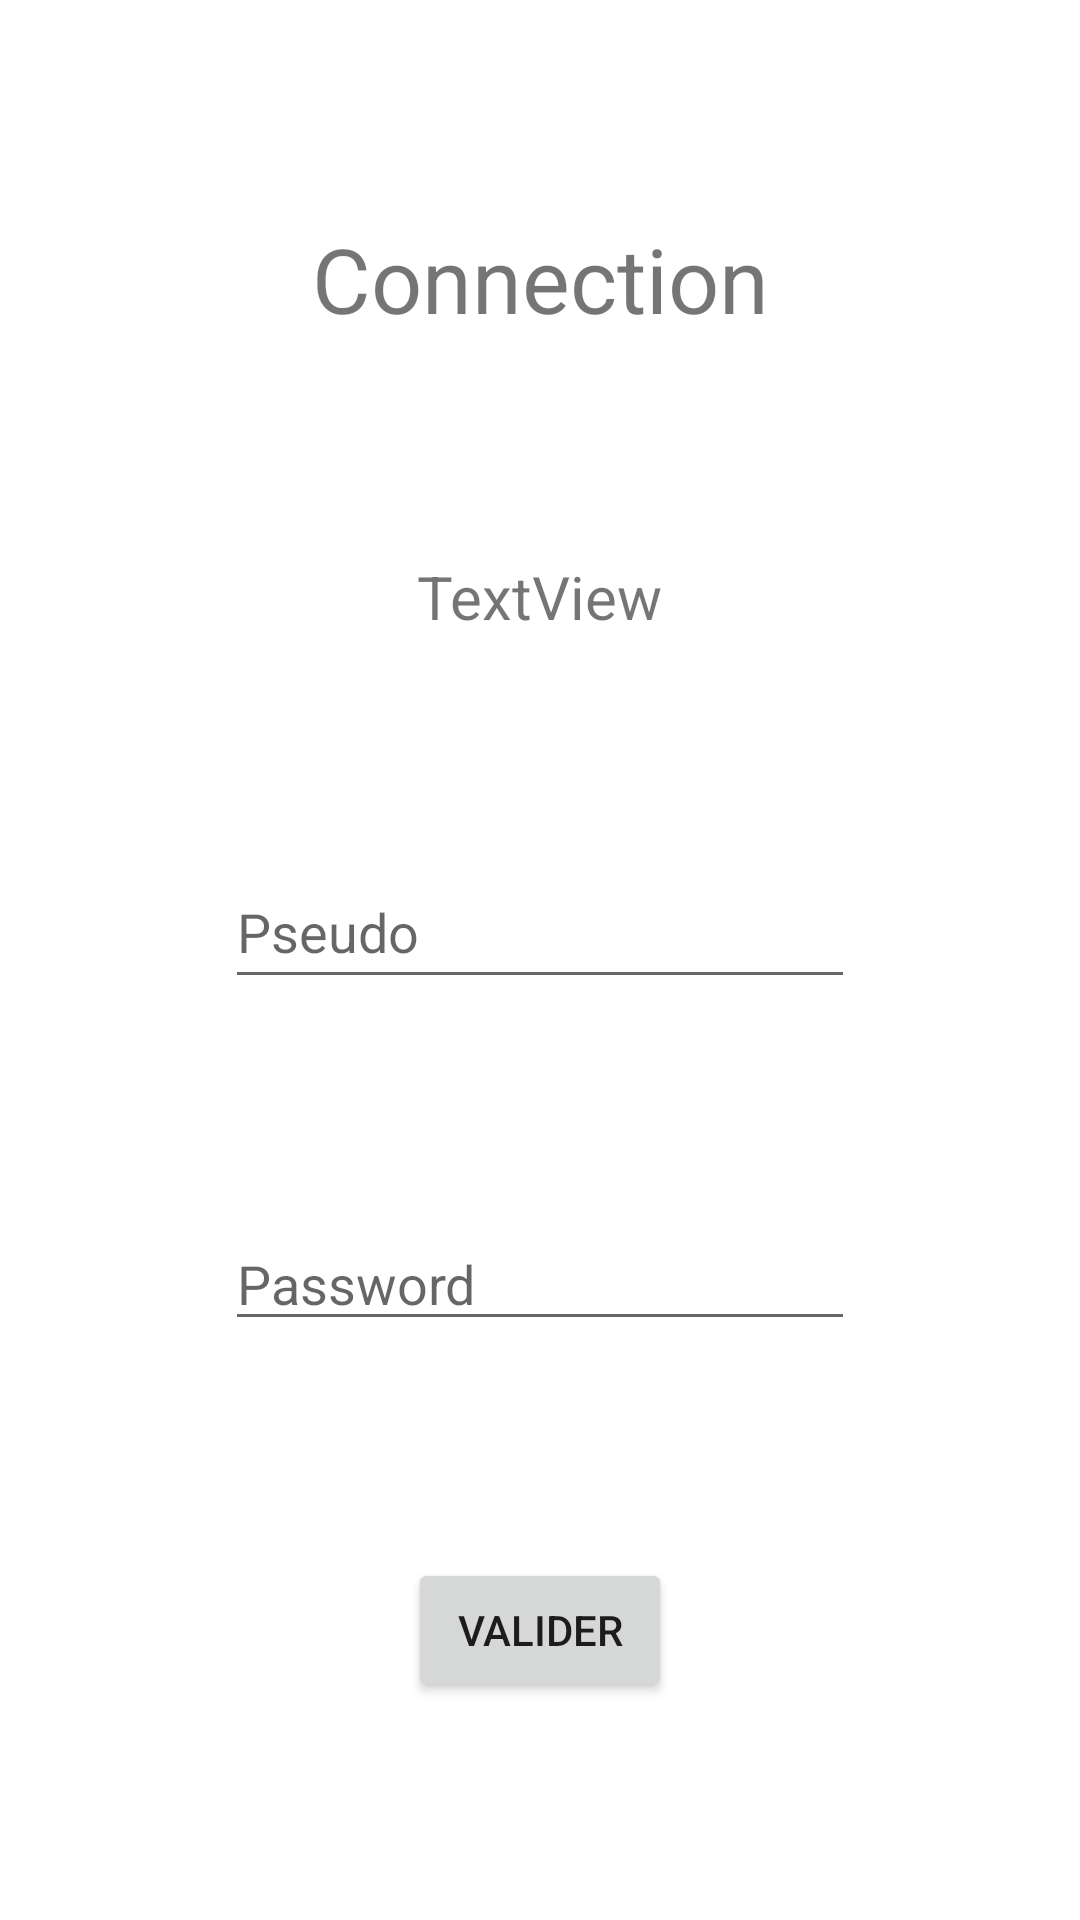

The Android layout XML behind this screen, and the referenced resources:
<!-- AndroidManifest.xml: application theme Theme.GeekyEvent -->
<!-- res/layout/fragment_connection.xml -->
<?xml version="1.0" encoding="utf-8"?>
<layout xmlns:android="http://schemas.android.com/apk/res/android"
    xmlns:app="http://schemas.android.com/apk/res-auto"
    xmlns:tools="http://schemas.android.com/tools">

    <data>

    </data>

    <androidx.constraintlayout.widget.ConstraintLayout
        android:id="@+id/frameLayout"
        android:layout_width="match_parent"
        android:layout_height="match_parent"
        tools:context=".vue.Connection">

        <TextView
            android:id="@+id/textView5"
            android:layout_width="wrap_content"
            android:layout_height="wrap_content"
            android:text="Connection"
            android:textSize="30dp"
            app:layout_constraintBottom_toTopOf="@+id/messageValidConnection"
            app:layout_constraintEnd_toEndOf="parent"
            app:layout_constraintHorizontal_bias="0.5"
            app:layout_constraintStart_toStartOf="parent"
            app:layout_constraintTop_toTopOf="parent" />

        <TextView
            android:id="@+id/messageValidConnection"
            android:layout_width="wrap_content"
            android:layout_height="wrap_content"
            android:text="TextView"
            android:textSize="20dp"
            app:layout_constraintBottom_toTopOf="@+id/InputPseudo"
            app:layout_constraintEnd_toEndOf="parent"
            app:layout_constraintHorizontal_bias="0.5"
            app:layout_constraintStart_toStartOf="parent"
            app:layout_constraintTop_toBottomOf="@+id/textView5" />

        <EditText
            android:id="@+id/InputPseudo"
            android:layout_width="wrap_content"
            android:layout_height="wrap_content"
            android:ems="10"
            android:hint="Pseudo"
            android:inputType="textPersonName"
            android:minHeight="48dp"
            app:layout_constraintBottom_toTopOf="@+id/InputPassword"
            app:layout_constraintEnd_toEndOf="parent"
            app:layout_constraintHorizontal_bias="0.5"
            app:layout_constraintStart_toStartOf="parent"
            app:layout_constraintTop_toBottomOf="@+id/messageValidConnection" />

        <EditText
            android:id="@+id/InputPassword"
            android:layout_width="wrap_content"
            android:layout_height="wrap_content"
            android:autofillHints=""
            android:ems="10"
            android:hint="Password"
            android:inputType="textPassword"
            app:layout_constraintBottom_toTopOf="@+id/ButtonConnection"
            app:layout_constraintEnd_toEndOf="parent"
            app:layout_constraintHorizontal_bias="0.5"
            app:layout_constraintStart_toStartOf="parent"
            app:layout_constraintTop_toBottomOf="@+id/InputPseudo" />

        <Button
            android:id="@+id/ButtonConnection"
            android:layout_width="wrap_content"
            android:layout_height="wrap_content"
            android:text="Valider"
            app:layout_constraintBottom_toBottomOf="parent"
            app:layout_constraintEnd_toEndOf="parent"
            app:layout_constraintHorizontal_bias="0.5"
            app:layout_constraintStart_toStartOf="parent"
            app:layout_constraintTop_toBottomOf="@+id/InputPassword" />
    </androidx.constraintlayout.widget.ConstraintLayout>
</layout>
<!-- resources referenced by this layout -->
<resources>
  <style name="Theme.GeekyEvent" parent="Theme.MaterialComponents.DayNight.DarkActionBar">
          
          <item name="colorPrimary">@color/purple_500</item>
          <item name="colorPrimaryVariant">@color/purple_700</item>
          <item name="colorOnPrimary">@color/white</item>
          
          <item name="colorSecondary">@color/teal_200</item>
          <item name="colorSecondaryVariant">@color/teal_700</item>
          <item name="colorOnSecondary">@color/black</item>
          
          <item name="android:statusBarColor">?attr/colorPrimaryVariant</item>
          
      </style>
  <color name="purple_500">#FF6200EE</color>
  <color name="purple_700">#FF3700B3</color>
  <color name="white">#FFFFFFFF</color>
  <color name="teal_200">#FF03DAC5</color>
  <color name="teal_700">#FF018786</color>
  <color name="black">#FF000000</color>
</resources>
